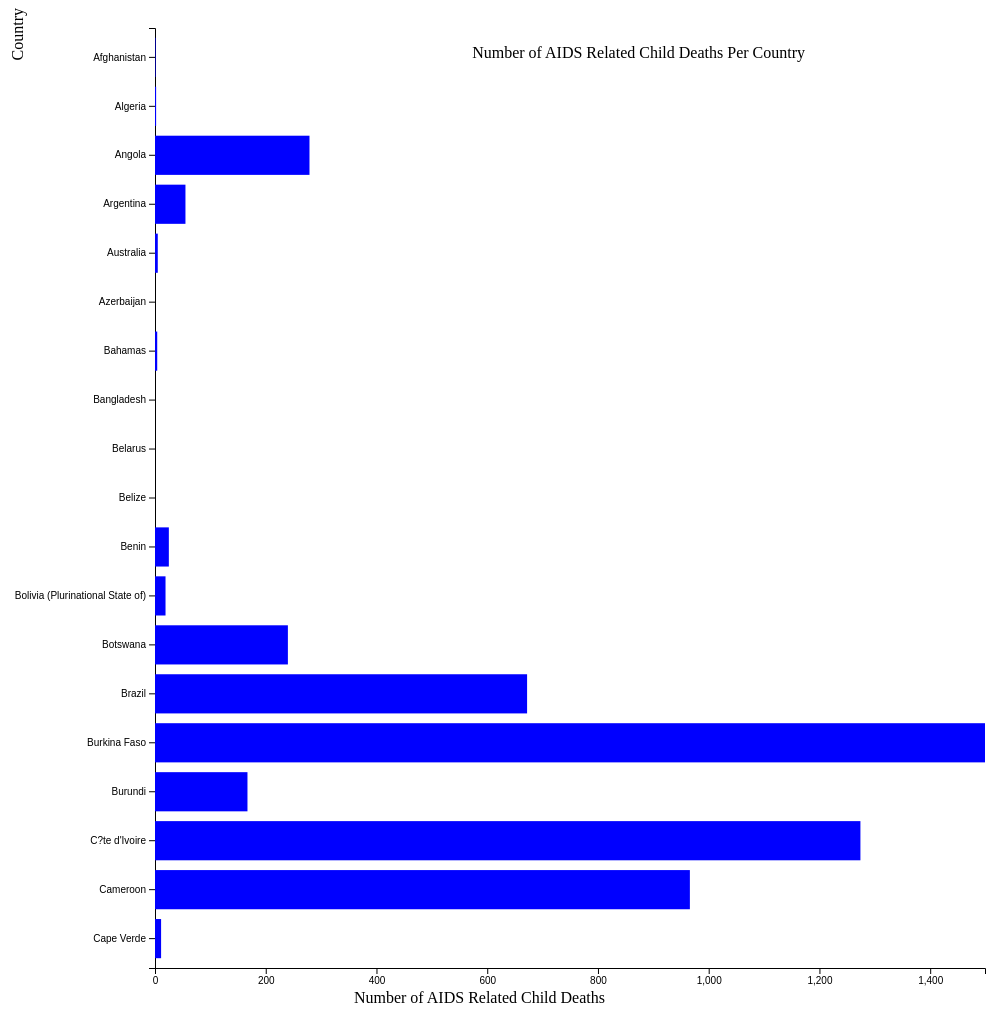
D3 v6 page, settled after 480 driven frames (8 s of simulated time); the page loaded 1 data file(s).


// ── d3graphs.js
const svg=d3.select('svg');
const width= +svg.attr('width');
const height= +svg.attr('height');

const render= data=>{

    const xValue= d=> d.childDeaths;
    const yValue= d=> d.Country; 
    const margin= {top: 20, right: 20, bottom: 40, left:150};
    const innerWidth= width-margin.left - margin.right;
    const innerHeight= height - margin.top -margin.bottom;

    const xScale=d3.scaleLinear()
    .domain([0, d3.max(data, d=> d.childDeaths)])
    .range([0, innerWidth]);



    const yScale=d3.scaleBand()
        .domain(data.map(yValue))
        .range([0, innerHeight])
        .padding(0.2);

    const yAxis= d3.axisLeft(yScale);

    const g=svg.append('g')
        .attr('transform', `translate(${margin.left}, ${margin.top})`);

    yAxis(g.append('g'));
    g.append('g').call(d3.axisBottom(xScale))
      .attr('transform', `translate(${0}, ${innerHeight})`);  ;

    g.selectAll('rect').data(data)
    .enter().append('rect')
    .attr('y', d=> yScale(yValue(d)))
    .attr('width', d=> xScale(xValue(d)))
    .attr('height', yScale.bandwidth())
    .attr('fill', 'red');

    svg.append("text")
    .attr("class", "x label")
    .attr("text-anchor", "end")
    .attr("x", 600)
    .attr("y",  995)
    .text("Number of AIDS Related Child Deaths");

    svg.append("text")
    .attr("class", "y label")
    .attr("text-anchor", "end")
    .attr("y", 6)
    .attr("dy", ".75em")
    .attr("transform", "rotate(-90)")
    .text("Country");

    svg.append("text")
    .attr("class", "x label")
    .attr("text-anchor", "end")
    .attr("x", 800)
    .attr("y",  50)
    .text("Number of AIDS Related Child Deaths Per Country");



};

d3.csv('data.csv').then(data => { 
    data.forEach(d =>{
        d.childDeaths= +d.childDeaths;
    })
   render(data);
});




### data: data.csv
Country, Year, Data.AIDS-Related Deaths.AIDS Orphans, Data.AIDS-Related Deaths.Adults, Data.AIDS-Related Deaths.All Ages, childDeaths, Data.AIDS-Related Deaths.Female Adults, Data.AIDS-Related Deaths.Male Adults, Data.HIV Prevalence.Adults, Data.HIV Prevalence.Young Men, Data.HIV Prevalence.Young Women, Data.New HIV Infections.Adults, Data.New HIV Infections.All Ages, Data.New HIV Infections.Children, Data.New HIV Infections.Female Adults, Data.New HIV Infections.Incidence Rate A…, Data.New HIV Infections.Male Adults, Data.People Living with HIV.Adults, Data.People Living with HIV.Children, Data.People Living with HIV.Female Adult…, Data.People Living with HIV.Male Adults, Data.People Living with HIV.Total
Afghanistan, 1990, 44, 8, 10, 1, 2, 7, 0.0061, 0.003, 0.0019, 91, 94, 4, 22, 0.0017, 69, 354, 7, 82, 273, 361
Algeria, 1990, 219, 24, 26, 2, 4, 19, 0.0051, 0.0047, 0.0026, 108, 113, 5, 32, 0.0009, 76, 640, 13, 163, 477, 653
Angola, 1990, 5914, 849, 1128, 279, 399, 450, 0.4671, 0.1802, 0.3094, 5365, 6198, 833, 3081, 0.1017, 2285, 26109, 1804, 14142, 11966, 27913
Argentina, 1990, 632, 391, 446, 55, 109, 283, 0.1574, 0.1832, 0.1142, 5426, 5548, 122, 1596, 0.0345, 3830, 25720, 206, 7631, 18089, 25927
Australia, 1990, 2393, 838, 843, 5, 42, 796, 0.1411, 0.1291, 0.0145, 1021, 1028, 7, 75, 0.011, 946, 13931, 19, 846, 13085, 13950
Azerbaijan, 1990, 3, 1, 1, 0, 0, 1, 0.0016, 0.0009, 0.0005, 16, 16, 0, 4, 0.0004, 12, 61, 1, 15, 46, 62
Bahamas, 1990, 198, 58, 61, 4, 13, 44, 1.55, 1.71, 0.9076, 457, 463, 6, 127, 0.3288, 330, 2252, 11, 598, 1654, 2263
Bangladesh, 1990, 0, 0, 0, 0, 0, 0, 0, 0, 0, 6, 6, 0, 1, 0, 5, 17, 0, 3, 14, 18
Belarus, 1990, 0, 0, 0, 0, 0, 0, 0.0004, 0.0003, 0.0002, 15, 15, 0, 4, 0.0003, 10, 24, 0, 7, 18, 25
Belize, 1990, 3, 1, 1, 0, 0, 0, 0.0423, 0.042, 0.037, 12, 13, 1, 6, 0.015, 6, 36, 1, 13, 24, 37
Benin, 1990, 125, 46, 69, 25, 14, 32, 0.2025, 0.1433, 0.1287, 2112, 2224, 112, 919, 0.09013, 1193, 4948, 145, 1960, 2989, 5093
Bolivia (Plurinational State of), 1990, 405, 109, 128, 19, 24, 86, 0.1656, 0.1928, 0.0944, 1311, 1370, 59, 348, 0.0412, 963, 5477, 115, 1382, 4095, 5592
Botswana, 1990, 1629, 484, 725, 240, 232, 252, 5.97, 3.02, 7.6, 14847, 15465, 618, 8145, 2.36, 6702, 40868, 948, 21930, 18938, 41816
Brazil, 1990, 27994, 7988, 8660, 672, 1602, 6386, 0.3564, 0.3694, 0.2115, 35823, 37329, 1506, 12008, 0.0464, 23815, 288614, 3457, 77568, 211046, 292071
Burkina Faso, 1990, 19400, 4260, 5759, 1499, 2198, 2062, 3.38, 1.28, 2.18, 22649, 26928, 4279, 13075, 0.5944, 9574, 139811, 9774, 77560, 62251, 149584
Burundi, 1990, 2059, 407, 573, 167, 130, 277, 0.87, 0.5003, 0.5314, 7100, 7792, 692, 3351, 0.281, 3749, 22806, 1127, 9544, 13263, 23933
C?te d'Ivoire, 1990, 17956, 5610, 6882, 1274, 2534, 3074, 3.002, 1.169, 2.07, 40840, 44488, 3649, 21742, 0.6653, 19099, 200369, 7370, 101722, 98645, 207740
Cameroon, 1990, 9583, 2401, 3368, 966, 1152, 1250, 2.01, 0.9063, 1.5, 30357, 33268, 2911, 16821, 0.5627, 13536, 115442, 5417, 61391, 54052, 120860
Cape Verde, 1990, 166, 29, 40, 11, 16, 13, 0.7635, 0.521, 0.8119, 219, 246, 26, 126, 0.1568, 94, 1126, 66, 649, 477, 1193